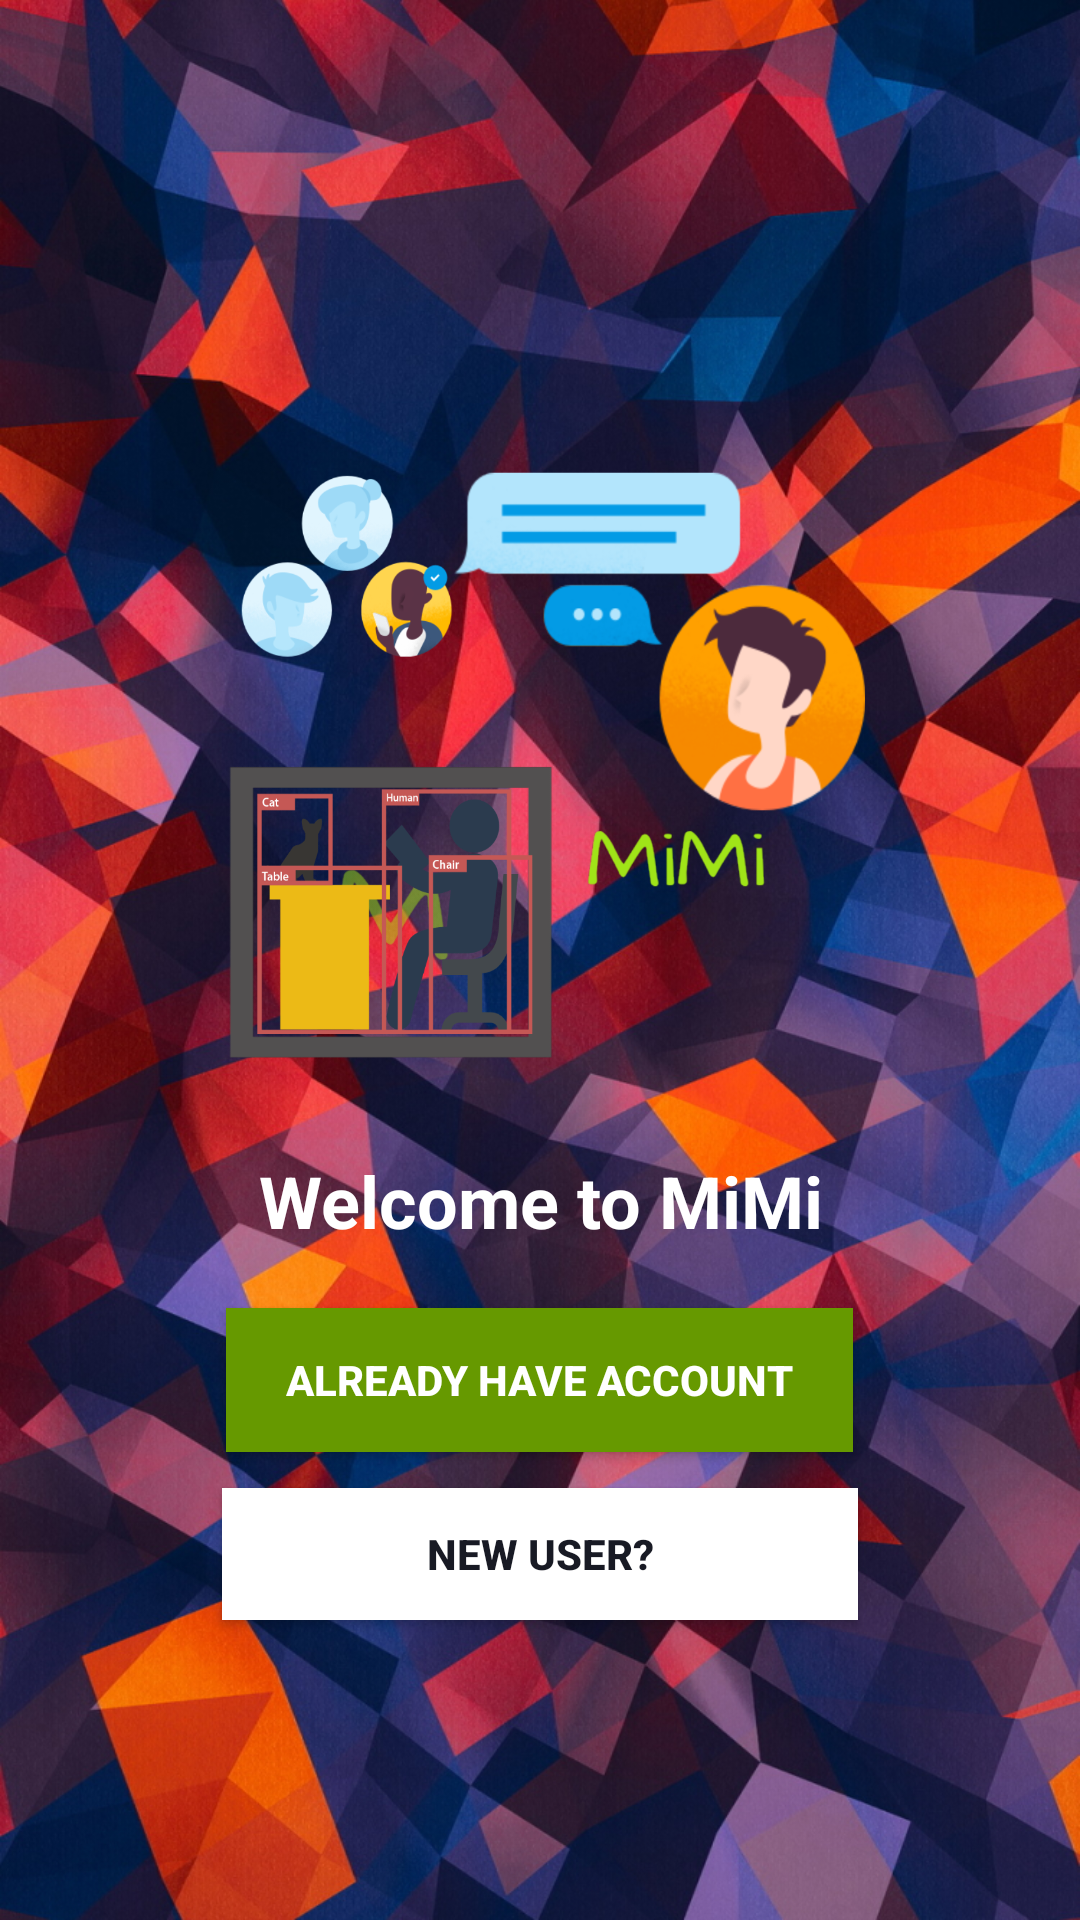

Here is an Android app screen rendered from its layout file. Give the layout XML and the strings, colors and styles it references.
<!-- AndroidManifest.xml: application theme AppTheme -->
<!-- res/layout/activity_start.xml -->
<?xml version="1.0" encoding="utf-8"?>
<RelativeLayout xmlns:android="http://schemas.android.com/apk/res/android"
    xmlns:app="http://schemas.android.com/apk/res-auto"
    xmlns:tools="http://schemas.android.com/tools"
    android:layout_width="match_parent"
    android:layout_height="match_parent"
    android:orientation="vertical"
    android:background="@drawable/main_splash2"
    tools:context=".mia.StartActivity">

    <TextView
        android:id="@+id/textView"
        style="@style/Widget.AppCompat.TextView.SpinnerItem"
        android:layout_width="match_parent"
        android:layout_height="52dp"
        android:layout_above="@+id/start_login_btn"
        android:layout_alignParentStart="true"
        android:text="@string/welcome_to_mimi"
        android:textAlignment="center"
        android:textAllCaps="false"
        android:textColor="@android:color/background_light"
        android:textSize="24sp"
        android:textStyle="bold"
        tools:text="Welcome To MiMi" />

    <Button
        android:id="@+id/start_reg_btn"
        android:layout_width="212dp"
        android:layout_height="44dp"
        android:layout_alignParentBottom="true"
        android:layout_centerHorizontal="true"
        android:layout_marginBottom="100dp"
        android:background="@android:color/background_light"
        android:paddingEnd="20dp"
        android:paddingStart="20dp"
        android:text="@string/new_user1"
        android:textAlignment="center"
        android:textAllCaps="false"
        android:textColor="@color/colorPrimaryDark"
        android:textStyle="bold" />

    <Button
        android:id="@+id/start_login_btn"
        android:layout_width="wrap_content"
        android:layout_height="wrap_content"
        android:layout_alignParentBottom="true"
        android:layout_centerHorizontal="true"
        android:layout_marginBottom="156dp"
        android:background="@android:color/holo_green_dark"
        android:paddingEnd="20dp"
        android:paddingStart="20dp"
        android:text="@string/already_have_account"
        android:textAlignment="center"
        android:textColor="?attr/colorBackgroundFloating"
        android:textStyle="bold" />

    <ImageView
        android:id="@+id/imageView2"
        android:layout_width="328dp"
        android:layout_height="254dp"
        android:layout_above="@+id/textView"
        android:layout_centerHorizontal="true"
        app:srcCompat="@drawable/newfeatures_1x1"
        android:contentDescription="@string/todo" />

</RelativeLayout>
<!-- resources referenced by this layout -->
<resources>
  <color name="colorPrimaryDark">#181a24</color>
  <!-- drawable main_splash2: jpg bitmap (drawable, 793216 bytes) -->
  <!-- drawable newfeatures_1x1: png bitmap (drawable, 227437 bytes) -->
  <string name="already_have_account">ALREADY HAVE ACCOUNT</string>
  <string name="new_user1">NEW USER?</string>
  <string name="todo">TODO</string>
  <string name="welcome_to_mimi">Welcome to MiMi</string>
  <style name="AppTheme" parent="Theme.AppCompat.Light.NoActionBar">
          
          <item name="colorPrimary">@color/colorPrimary</item>
          <item name="colorPrimaryDark">@color/colorPrimaryDark</item>
          <item name="colorAccent">@color/colorAccent</item>
      </style>
  <color name="colorPrimary">#b800e6</color>
  <color name="colorAccent">#ff4081</color>
</resources>
